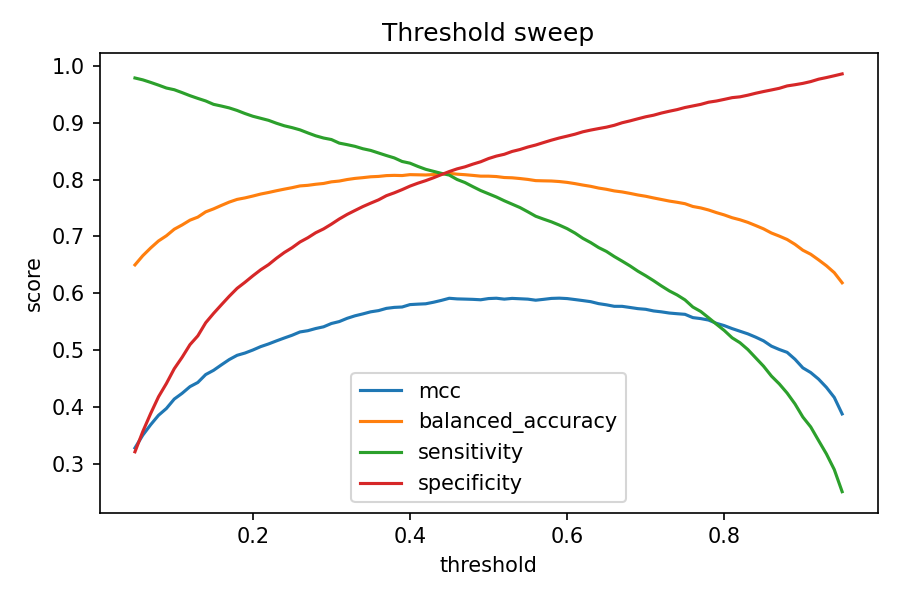

Data behind this chart, as committed beside it:
threshold, mcc, balanced_accuracy, sensitivity, specificity
0.05, 0.3284, 0.6501, 0.9785, 0.3216
0.06, 0.351, 0.6663, 0.9752, 0.3574
0.07, 0.3693, 0.6799, 0.9707, 0.389
0.08, 0.3859, 0.6922, 0.9659, 0.4184
0.09, 0.3978, 0.7013, 0.9609, 0.4416
0.1, 0.4143, 0.7128, 0.9579, 0.4676
0.11, 0.4244, 0.7203, 0.9528, 0.4877
0.12, 0.4361, 0.7287, 0.9474, 0.5099
0.13, 0.4435, 0.734, 0.9426, 0.5254
0.14, 0.4574, 0.7433, 0.9382, 0.5484
0.15, 0.4648, 0.7485, 0.9322, 0.5648
0.16, 0.4744, 0.7546, 0.9292, 0.58
0.17, 0.4837, 0.7604, 0.9259, 0.595
0.18, 0.4912, 0.7652, 0.9214, 0.6089
0.19, 0.4952, 0.7678, 0.916, 0.6195
0.2, 0.5005, 0.771, 0.9113, 0.6308
0.21, 0.5065, 0.7746, 0.9077, 0.6415
0.22, 0.5112, 0.7773, 0.9041, 0.6505
0.23, 0.5165, 0.7803, 0.899, 0.6617
0.24, 0.5216, 0.7832, 0.8945, 0.6718
0.25, 0.5265, 0.7858, 0.8912, 0.6803
0.26, 0.5323, 0.7888, 0.8874, 0.6903
0.27, 0.5345, 0.7899, 0.882, 0.6978
0.28, 0.5383, 0.7917, 0.8769, 0.7066
0.29, 0.5413, 0.7931, 0.873, 0.7133
0.3, 0.5471, 0.796, 0.8703, 0.7217
0.31, 0.5505, 0.7974, 0.8641, 0.7307
0.32, 0.5562, 0.8001, 0.8614, 0.7387
0.33, 0.5606, 0.802, 0.8584, 0.7457
0.34, 0.564, 0.8034, 0.8542, 0.7525
0.35, 0.5676, 0.8049, 0.8512, 0.7586
0.36, 0.5698, 0.8055, 0.8467, 0.7643
0.37, 0.5737, 0.807, 0.8422, 0.7717
0.38, 0.5754, 0.8074, 0.8381, 0.7767
0.39, 0.5761, 0.8071, 0.8318, 0.7823
0.4, 0.5803, 0.8087, 0.8288, 0.7885
0.41, 0.5811, 0.8084, 0.8231, 0.7936
0.42, 0.5817, 0.8081, 0.818, 0.7981
0.43, 0.5845, 0.8088, 0.8145, 0.8032
0.44, 0.5877, 0.8098, 0.8109, 0.8087
0.45, 0.5914, 0.811, 0.8079, 0.8141
0.46, 0.5903, 0.8095, 0.8001, 0.8188
0.47, 0.59, 0.8086, 0.7947, 0.8224
0.48, 0.5895, 0.8073, 0.7876, 0.8271
0.49, 0.5888, 0.806, 0.7807, 0.8313
0.5, 0.5909, 0.806, 0.775, 0.8369
0.51, 0.5915, 0.8053, 0.7693, 0.8413
0.52, 0.5899, 0.8036, 0.7628, 0.8444
0.53, 0.5912, 0.8031, 0.7568, 0.8494
0.54, 0.5906, 0.8018, 0.7508, 0.8528
0.55, 0.5899, 0.8003, 0.7434, 0.8572
0.56, 0.588, 0.7981, 0.7356, 0.8607
0.57, 0.5895, 0.7978, 0.7305, 0.865
0.58, 0.5912, 0.7975, 0.7257, 0.8692
0.59, 0.5916, 0.7965, 0.72, 0.873
0.6, 0.5909, 0.7951, 0.7138, 0.8763
0.61, 0.5892, 0.7929, 0.706, 0.8797
0.62, 0.5874, 0.7903, 0.6967, 0.8839
0.63, 0.5855, 0.7881, 0.6893, 0.887
0.64, 0.582, 0.7851, 0.6806, 0.8896
... 31 more rows
